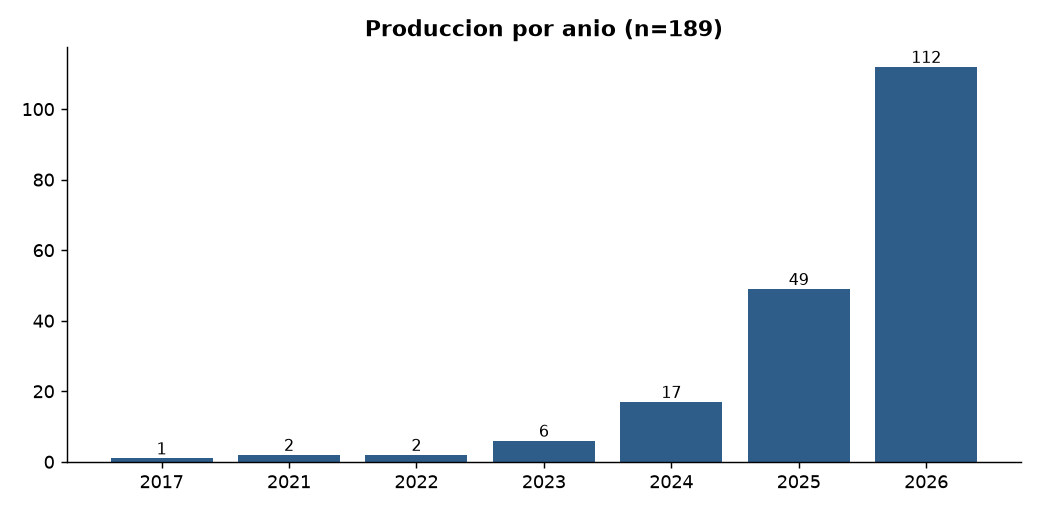

Values plotted in this chart, from the file beside it:
anio, n, %
2026, 112, 59.3
2025, 49, 25.9
2024, 17, 9.0
2023, 6, 3.2
2021, 2, 1.1
2022, 2, 1.1
2017, 1, 0.5
